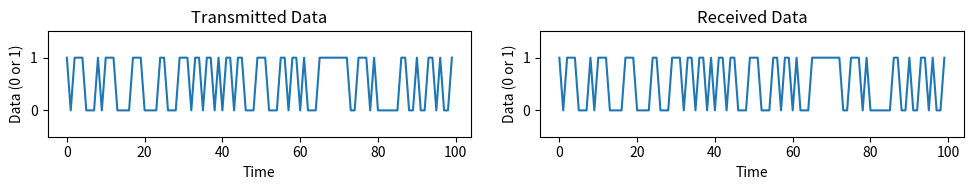

The matplotlib source for this figure:
import numpy as np
import matplotlib.pyplot as plt

# Simulate a noiseless binary channel

# Step 1: Generate random binary data
data_length = 100  # Length of the binary data
transmitted_data = np.random.randint(0, 2, data_length)  # 0s and 1s

# Step 2: Simulate transmission over a noiseless channel
received_data = transmitted_data.copy()  # same data (no noise)

# Step 3: Display the transmitted and received data
print("Transmitted Data: ", transmitted_data)
print("Received Data:   ", received_data)

# Step 4: Visualize the data
plt.figure(figsize=(10, 2))

# Plot transmitted data
plt.subplot(1, 2, 1)
plt.plot(transmitted_data)
plt.title("Transmitted Data")
plt.ylim(-0.5, 1.5)
plt.xlabel("Time")
plt.ylabel("Data (0 or 1)")

# Plot received data
plt.subplot(1, 2, 2)
plt.plot(received_data)
plt.title("Received Data")
plt.ylim(-0.5, 1.5)
plt.xlabel("Time")
plt.ylabel("Data (0 or 1)")

plt.tight_layout()
plt.show()
